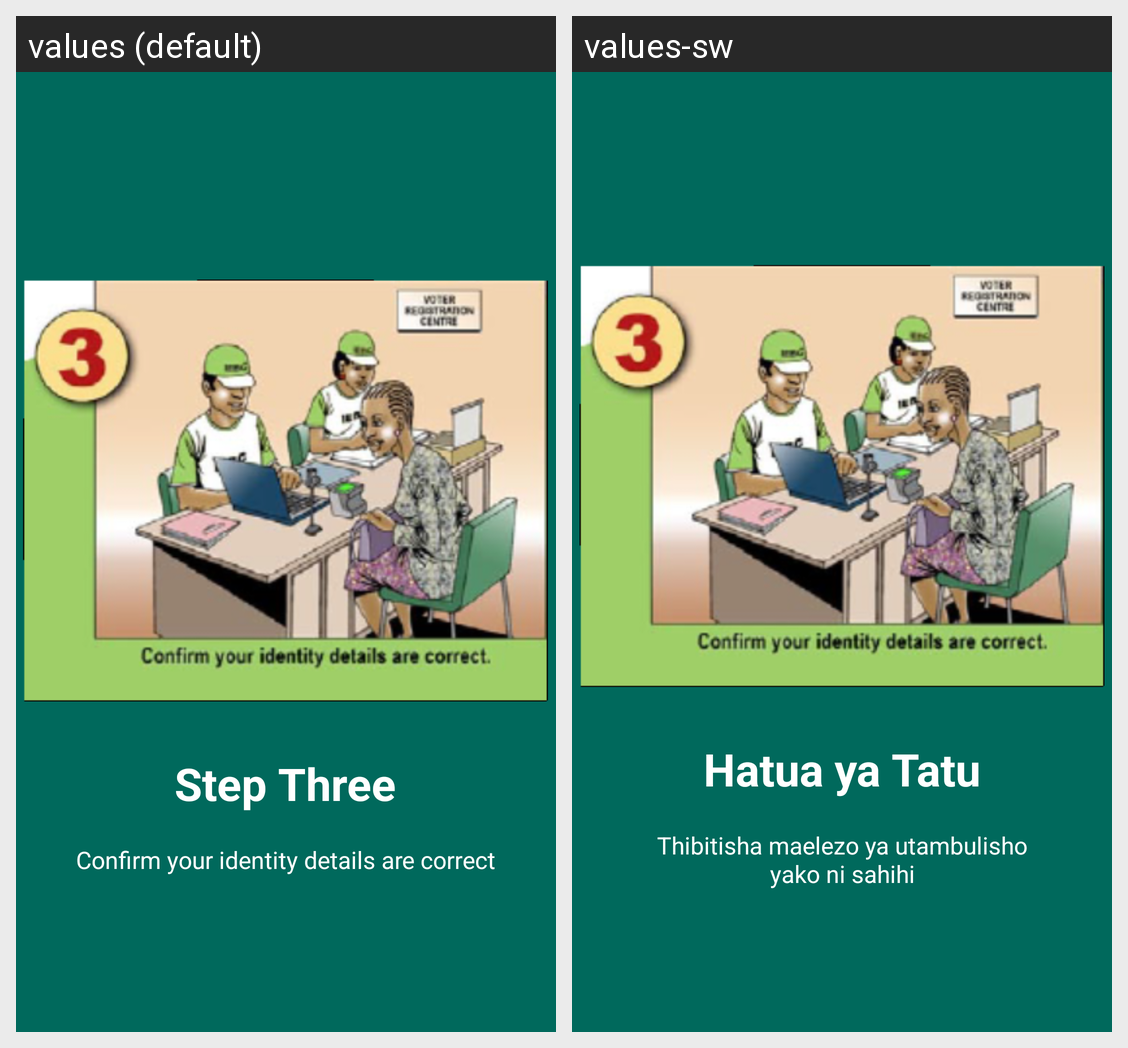

The Android screen above is rendered under two locales of the same app. Produce the string resources it draws, with the default and per-locale values.
Android screen res/layout/voter_reg_slide_three.xml rendered under 2 locales, left to right: values (default), values-sw. Device: Nexus 5 (rendered at 1080×1920; each locale shown at half size, 540×960, under a caption strip naming it); theme AppTheme.
Strings drawn on this screen, with the default value and each locale's value (text and hints the layout hard-codes, and strings that could not be matched under every locale, appear in the picture but are not listed):

slide_3_title
  values: Step Three
  values-sw: Hatua ya Tatu

voter_reg_slide_3_desc
  values: Confirm your identity details are correct
  values-sw: Thibitisha maelezo ya utambulisho yako ni sahihi
